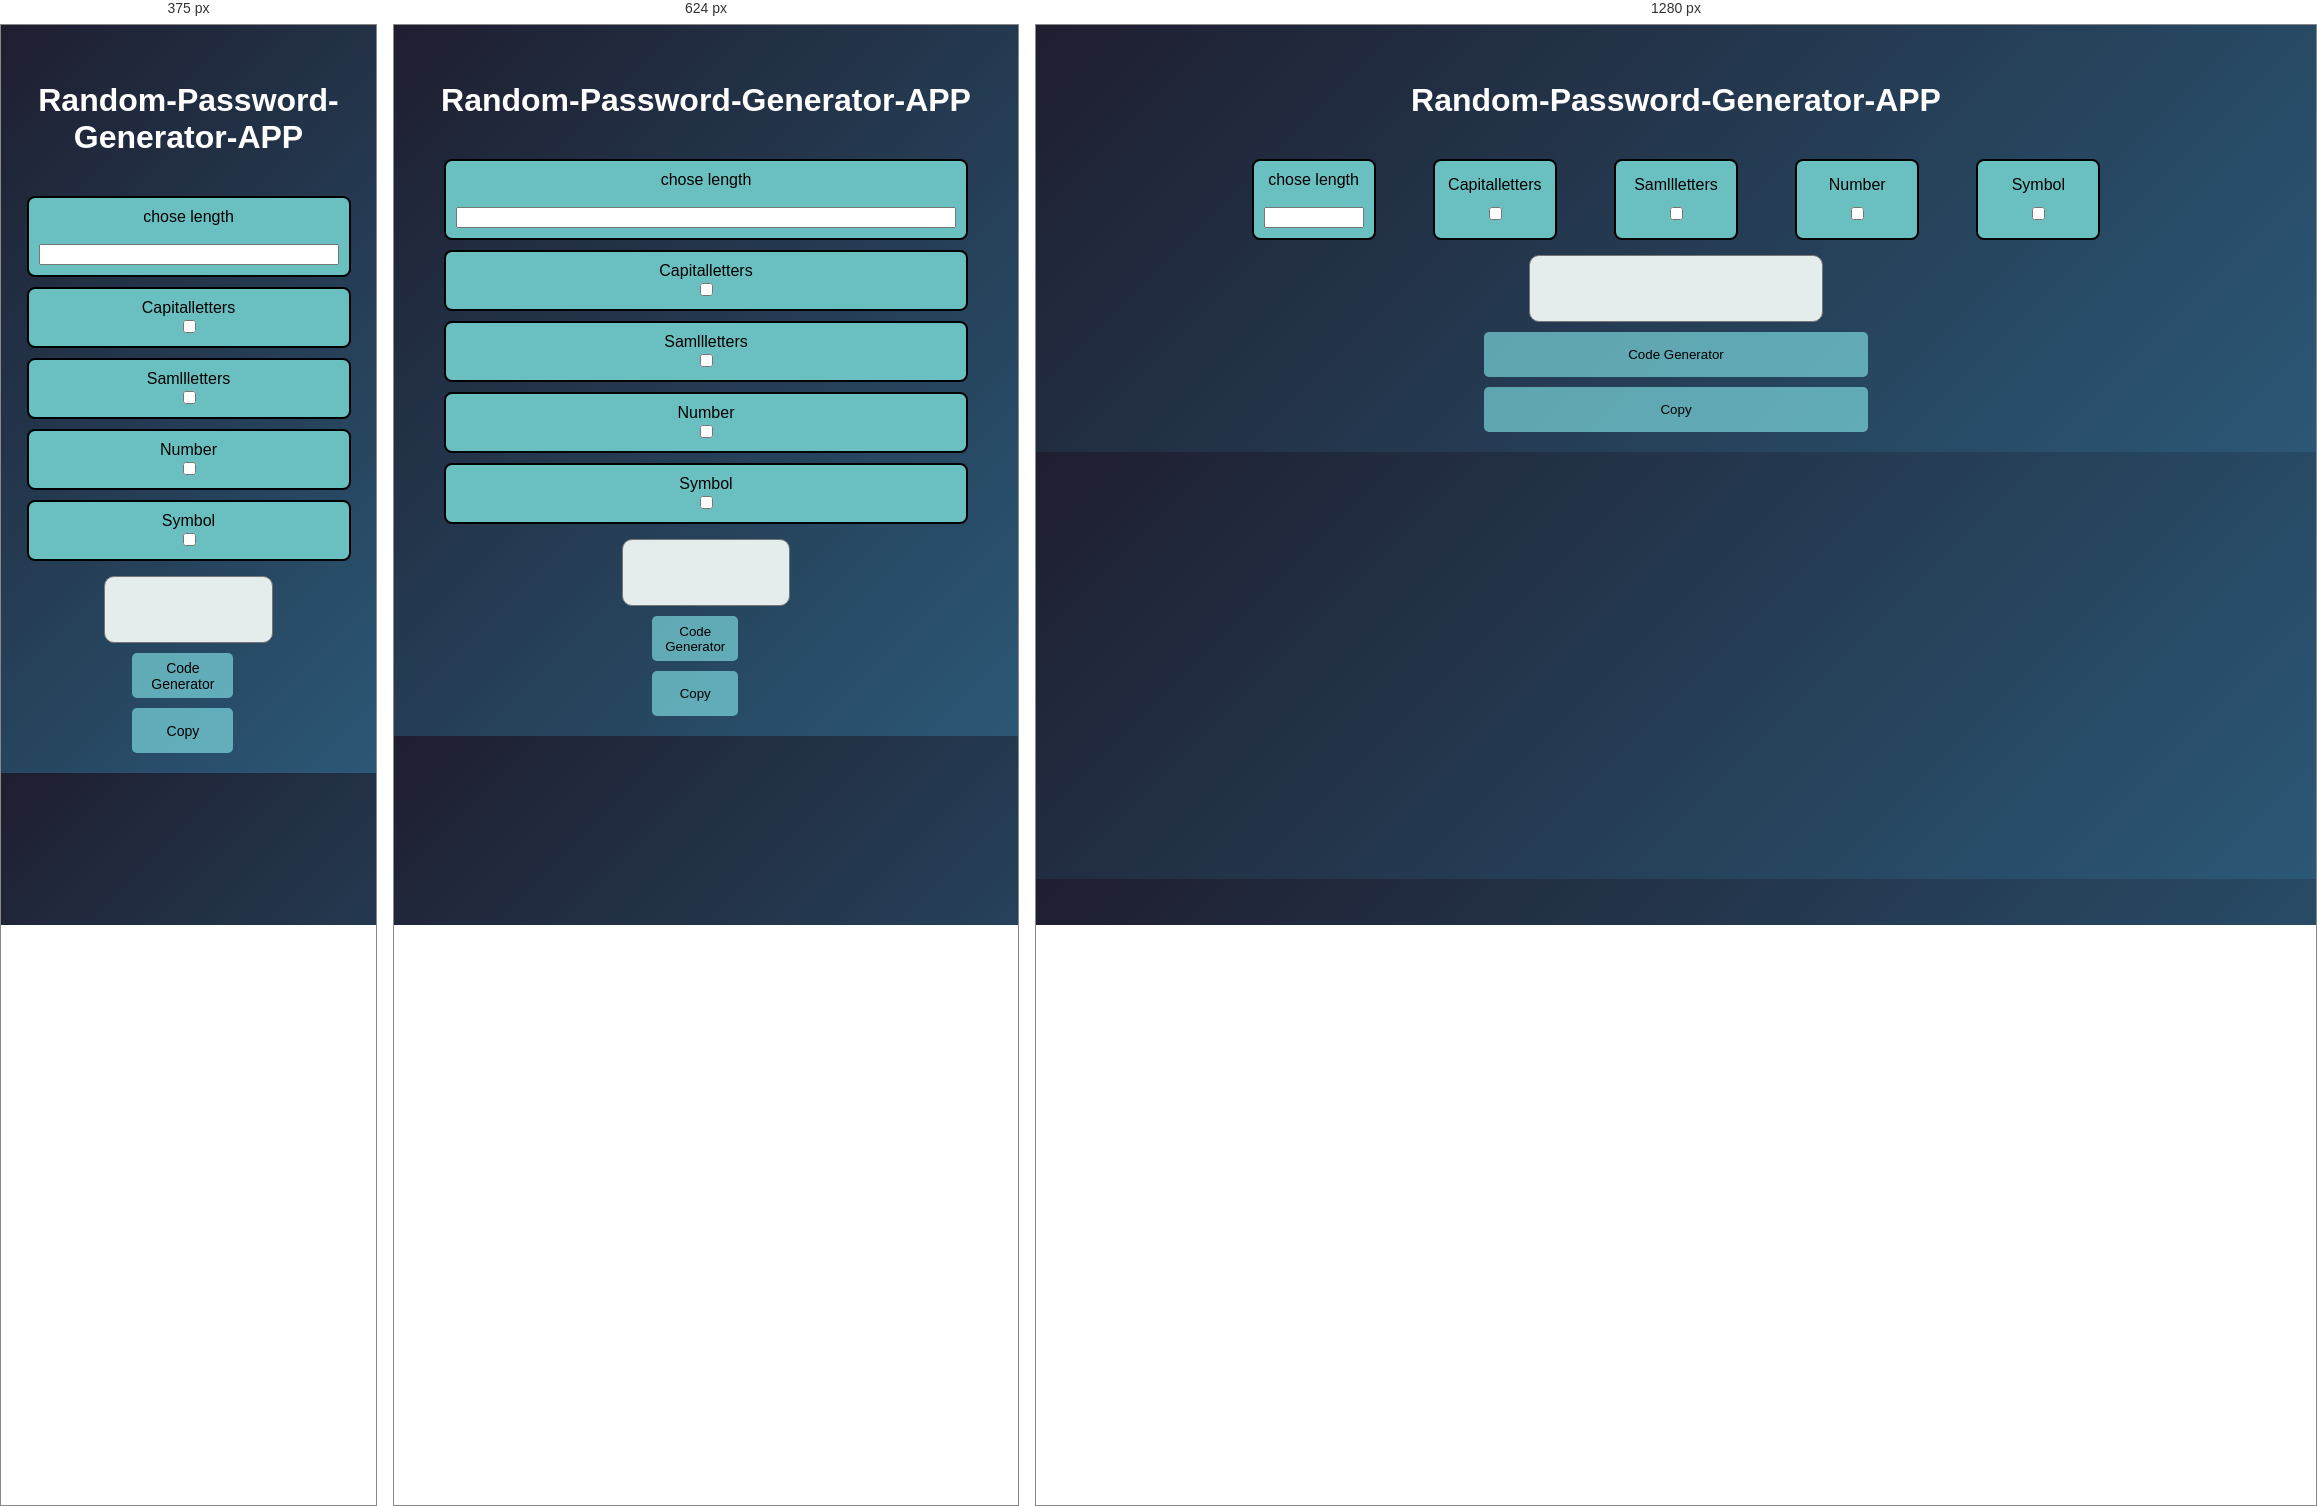
Rendered at 375 px, 624 px and 1280 px, left to right.

<!-- file: index.html -->
<!DOCTYPE html>
<html lang="en">
<head>
    <meta charset="UTF-8">
    <meta name="viewport" content="width=device-width, initial-scale=1.0">
    <link rel="stylesheet" href="style.css">
    <title>Document</title>
</head>
<body>
    
    <!-- project :7 -->

 <br><br>
 <H1 style="text-align: center;color: white;">Random-Password-Generator-APP</H1>
<div id="7parentcointainer">


    <div id="7cointainer">


    
<div id="parentboxcointainer7">


     <div id="boxcointainer7">

<div id="child7cointainer">
<div>chose length</div><br>
<input type="number" id="lengthInput" min="4" max="32">
</div>


<div id="capitalletters">
    <div>Capitalletters</div>
        <input type="checkbox" id="cLetters">

</div>



<div id="smallletters">
<div>Samllletters </div>
<input type="checkbox" id="sLetters">
</div>


<div id="number">
<div class="checkboxcointainer">Number</div>
<input type="checkbox" id="nLetters">
</div>




<div id="Operators7">
<div class="checkboxcointainer">Symbol</div>
<input type="checkbox" id="oLetters">
</div>
 </div>

</div>



<div id="parentbox2cointainer7">

<div id="box2cointainer7">

   <div id="cointainertextarea7">
     <textarea name="" id="showcode7"></textarea>
   </div>
<div id="buttoncointainer7">
    
        <button id="renderbtn7">Code Generator</button>
        <button id="copybtn7">Copy</button>
</div>
</div>
</div>
</div>

</div>



    <script src="script.js"></script>
</body>
</html>

/* @media block from style.css */
@media (max-width: 768px){

    #project7cointainer{
        width: 90vw;
        padding: 10px;
    }

    #boxcointainer7{
        width: 100%;
        flex-direction: column;
        align-items: center;
        gap: 10px;
    }

    #child7cointainer,
    #capitalletters,
    #smallletters,
    #number,
    #Operators7{
        width: 80%;
    }

    #showcode7{
        width: 90%;
    }

    #renderbtn7,
    #copybtn7{
        width: 80%;
    }
}

/* @media block from style.css */
@media (max-width: 480px){

    #project7cointainer{
        width: 95vw;
    }

    #renderbtn7,
    #copybtn7{
        width: 90%;
        font-size: 14px;
    }
}